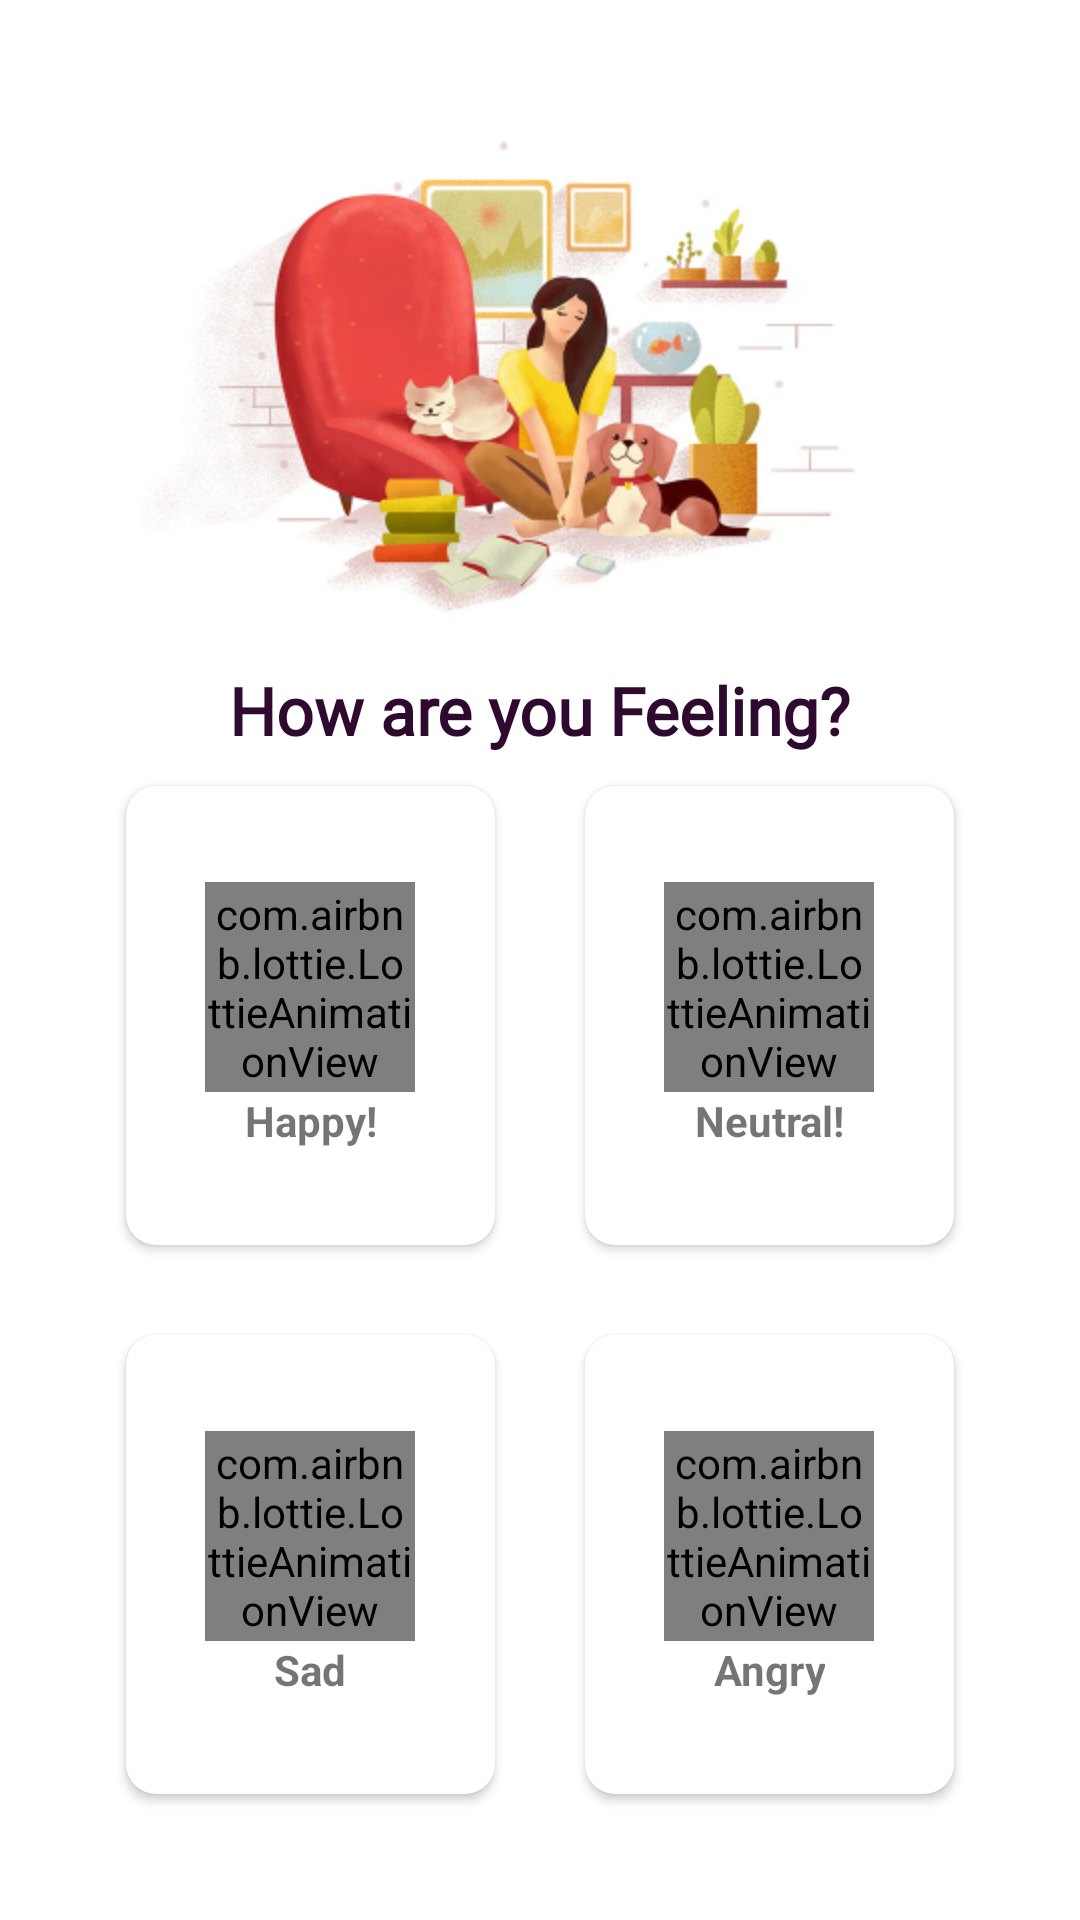

Android layout source for this screen:
<!-- AndroidManifest.xml: application theme Theme.Tweepress -->
<!-- res/layout/activity_feelings.xml -->
<?xml version="1.0" encoding="utf-8"?>
<RelativeLayout xmlns:android="http://schemas.android.com/apk/res/android"
    xmlns:app="http://schemas.android.com/apk/res-auto"
    xmlns:tools="http://schemas.android.com/tools"
    android:layout_width="match_parent"
    android:layout_height="match_parent"
    android:layout_gravity="center"
    tools:context=".Feelings">

    <ImageView
        android:id="@+id/img1"
        android:layout_width="300dp"
        android:layout_height="200dp"
        android:layout_marginTop="20dp"
        android:layout_centerHorizontal="true"
        android:src="@drawable/fren"
        >

    </ImageView>

    <TextView
        android:id="@+id/title"
        android:layout_width="wrap_content"
        android:layout_height="wrap_content"
        android:layout_alignParentTop="true"
        android:layout_centerHorizontal="true"
        android:layout_marginTop="222dp"
        android:layout_marginBottom="40dp"
        android:text="How are you Feeling?"
        android:textColor="#2F0A2F"
        android:textSize="22sp"
        android:fontFamily="@font/arial"
        android:textStyle="bold" />

    <GridLayout
        android:layout_width="match_parent"
        android:layout_height="450dp"
        android:layout_below="@id/img1"
        android:rowCount="2"
        android:columnCount="2"
        android:foregroundGravity="center_vertical"
        android:layout_marginTop="30dp"
        android:layout_marginVertical="50dp"
        android:layout_margin="27dp">

        <androidx.cardview.widget.CardView
            android:id="@+id/ch"
            android:layout_width="wrap_content"
            android:layout_height="wrap_content"
            android:layout_row="0"
            android:layout_column="0"
            android:layout_gravity="fill"
            android:layout_rowWeight="1"
            android:layout_columnWeight="1"
            android:layout_margin="15dp"
            app:cardCornerRadius="10dp"
            android:elevation="8dp" >

            <LinearLayout
                android:layout_width="wrap_content"
                android:layout_height="wrap_content"
                android:orientation="vertical"
                android:layout_gravity="center_vertical|center_horizontal" >

                <com.airbnb.lottie.LottieAnimationView
                    android:id="@+id/happy"
                    android:layout_width="70dp"
                    android:layout_height="70dp"
                    app:lottie_autoPlay="true"
                    app:lottie_rawRes="@raw/happyg" />
                <TextView
                    android:layout_width="wrap_content"
                    android:layout_height="wrap_content"
                    android:layout_gravity="center_horizontal"
                    android:text="Happy!"
                    android:textStyle="bold"
                    android:textAlignment="center"
                    android:gravity="center_horizontal" />

            </LinearLayout>
        </androidx.cardview.widget.CardView>

        <androidx.cardview.widget.CardView
            android:id="@+id/cn"
            android:layout_width="wrap_content"
            android:layout_height="wrap_content"
            android:layout_row="0"
            android:layout_column="1"
            android:layout_gravity="fill"
            android:layout_rowWeight="1"
            android:layout_columnWeight="1"
            android:layout_margin="15dp"
            app:cardCornerRadius="10dp"
            android:elevation="8dp" >

            <LinearLayout
                android:layout_width="wrap_content"
                android:layout_height="wrap_content"
                android:orientation="vertical"
                android:layout_gravity="center_vertical|center_horizontal" >

                <com.airbnb.lottie.LottieAnimationView
                    android:id="@+id/neutral"
                    android:layout_width="70dp"
                    android:layout_height="70dp"
                    app:lottie_autoPlay="true"
                    app:lottie_rawRes="@raw/neutralg" />
                <TextView
                    android:layout_width="wrap_content"
                    android:layout_height="wrap_content"
                    android:layout_gravity="center_horizontal"
                    android:text="Neutral!"
                    android:textStyle="bold"
                    android:textAlignment="center"
                    android:gravity="center_horizontal" />

            </LinearLayout>
        </androidx.cardview.widget.CardView>

        <androidx.cardview.widget.CardView
            android:id="@+id/cs"
            android:layout_width="wrap_content"
            android:layout_height="wrap_content"
            android:layout_row="1"
            android:layout_column="0"
            android:layout_gravity="fill"
            android:layout_rowWeight="1"
            android:layout_columnWeight="1"
            android:layout_margin="15dp"
            app:cardCornerRadius="10dp"
            android:elevation="8dp" >

            <LinearLayout
                android:layout_width="wrap_content"
                android:layout_height="wrap_content"
                android:orientation="vertical"
                android:layout_gravity="center_vertical|center_horizontal" >

                <com.airbnb.lottie.LottieAnimationView
                    android:id="@+id/sad"
                    android:layout_width="70dp"
                    android:layout_height="70dp"
                    app:lottie_autoPlay="true"
                    app:lottie_rawRes="@raw/sadg" />
                <TextView
                    android:layout_width="wrap_content"
                    android:layout_height="wrap_content"
                    android:layout_gravity="center_horizontal"
                    android:text="Sad"
                    android:textStyle="bold"
                    android:textAlignment="center"
                    android:gravity="center_horizontal" />

            </LinearLayout>
        </androidx.cardview.widget.CardView>

        <androidx.cardview.widget.CardView
            android:id="@+id/ca"
            android:layout_width="wrap_content"
            android:layout_height="wrap_content"
            android:layout_row="1"
            android:layout_column="1"
            android:layout_gravity="fill"
            android:layout_rowWeight="1"
            android:layout_columnWeight="1"
            android:layout_margin="15dp"
            app:cardCornerRadius="10dp"
            android:elevation="8dp" >

            <LinearLayout
                android:layout_width="wrap_content"
                android:layout_height="wrap_content"
                android:orientation="vertical"
                android:layout_gravity="center_vertical|center_horizontal" >

                <com.airbnb.lottie.LottieAnimationView
                    android:id="@+id/angry"
                    android:layout_width="70dp"
                    android:layout_height="70dp"
                    app:lottie_autoPlay="true"
                    app:lottie_rawRes="@raw/angryg" />
                <TextView
                    android:layout_width="wrap_content"
                    android:layout_height="wrap_content"
                    android:layout_gravity="center_horizontal"
                    android:text="Angry"
                    android:textStyle="bold"
                    android:textAlignment="center"
                    android:gravity="center_horizontal" />

            </LinearLayout>
        </androidx.cardview.widget.CardView>

    </GridLayout>


</RelativeLayout>
<!-- resources referenced by this layout -->
<resources>
  <!-- drawable fren: png bitmap (drawable, 127927 bytes) -->
  <style name="Theme.Tweepress" parent="Theme.MaterialComponents.DayNight.NoActionBar">
          
          <item name="colorPrimary">@color/purple_500</item>
          <item name="colorPrimaryVariant">@color/purple_700</item>
          <item name="colorOnPrimary">@color/white</item>
          
          <item name="colorSecondary">@color/teal_200</item>
          <item name="colorSecondaryVariant">@color/teal_700</item>
          <item name="colorOnSecondary">@color/black</item>
          
          <item name="android:statusBarColor" tools:targetApi="l">?attr/colorPrimaryVariant</item>
          
      </style>
  <color name="purple_500">#FF6200EE</color>
  <color name="purple_700">#BE7DBDFE</color>
  <color name="white">#FFFFFFFF</color>
  <color name="teal_200">#FF03DAC5</color>
  <color name="teal_700">#FF018786</color>
  <color name="black">#FF000000</color>
</resources>
